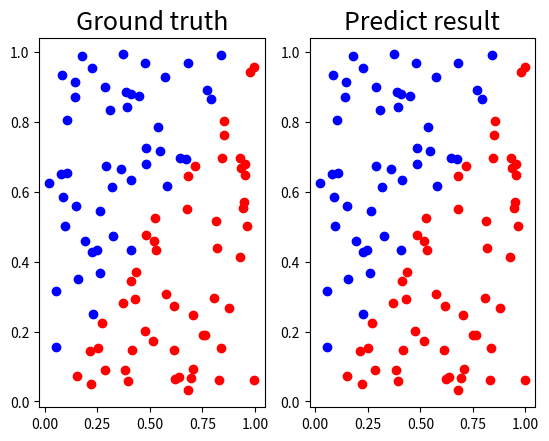

Generate this figure with matplotlib:
import numpy as np
import matplotlib.pyplot as plt

def generate_linear(n=100):
    pts = np.random.uniform(0, 1, (n, 2))
    inputs = []
    labels = []
    for pt in pts:
        inputs.append([pt[0], pt[1]])
        distance = (pt[0]-pt[1])/1.414
        if pt[0] > pt[1]:
            labels.append(0)
        else:
            labels.append(1)
    return np.array(inputs), np.array(labels).reshape(n, 1)

def generate_XOR_easy():
    inputs = []
    labels = []

    for i in range(11):
        inputs.append([0.1*i, 0.1*i])
        labels.append(0)

        if 0.1*i == 0.5:
            continue
        
        inputs.append([0.1*i, 1-0.1*i])
        labels.append(1)

    return np.array(inputs), np.array(labels).reshape(21, 1)

def show_result(x, y, pred_y):
    plt.subplot(1,2,1)
    plt.title('Ground truth', fontsize=18)
    for i in range(x.shape[0]):
        if y[i] == 0:
            plt.plot(x[i][0], x[i][1], 'ro')
        else:
            plt.plot(x[i][0], x[i][1], 'bo')
    plt.subplot(1,2,2)
    plt.title('Predict result', fontsize=18)
    for i in range(x.shape[0]):
        if pred_y[i] == 0:
            plt.plot(x[i][0], x[i][1], 'ro')
        else:
            plt.plot(x[i][0], x[i][1], 'bo')
    plt.show()

x, y = generate_linear(n=100)
# x, y = generate_XOR_easy()
show_result(x,y,y)
